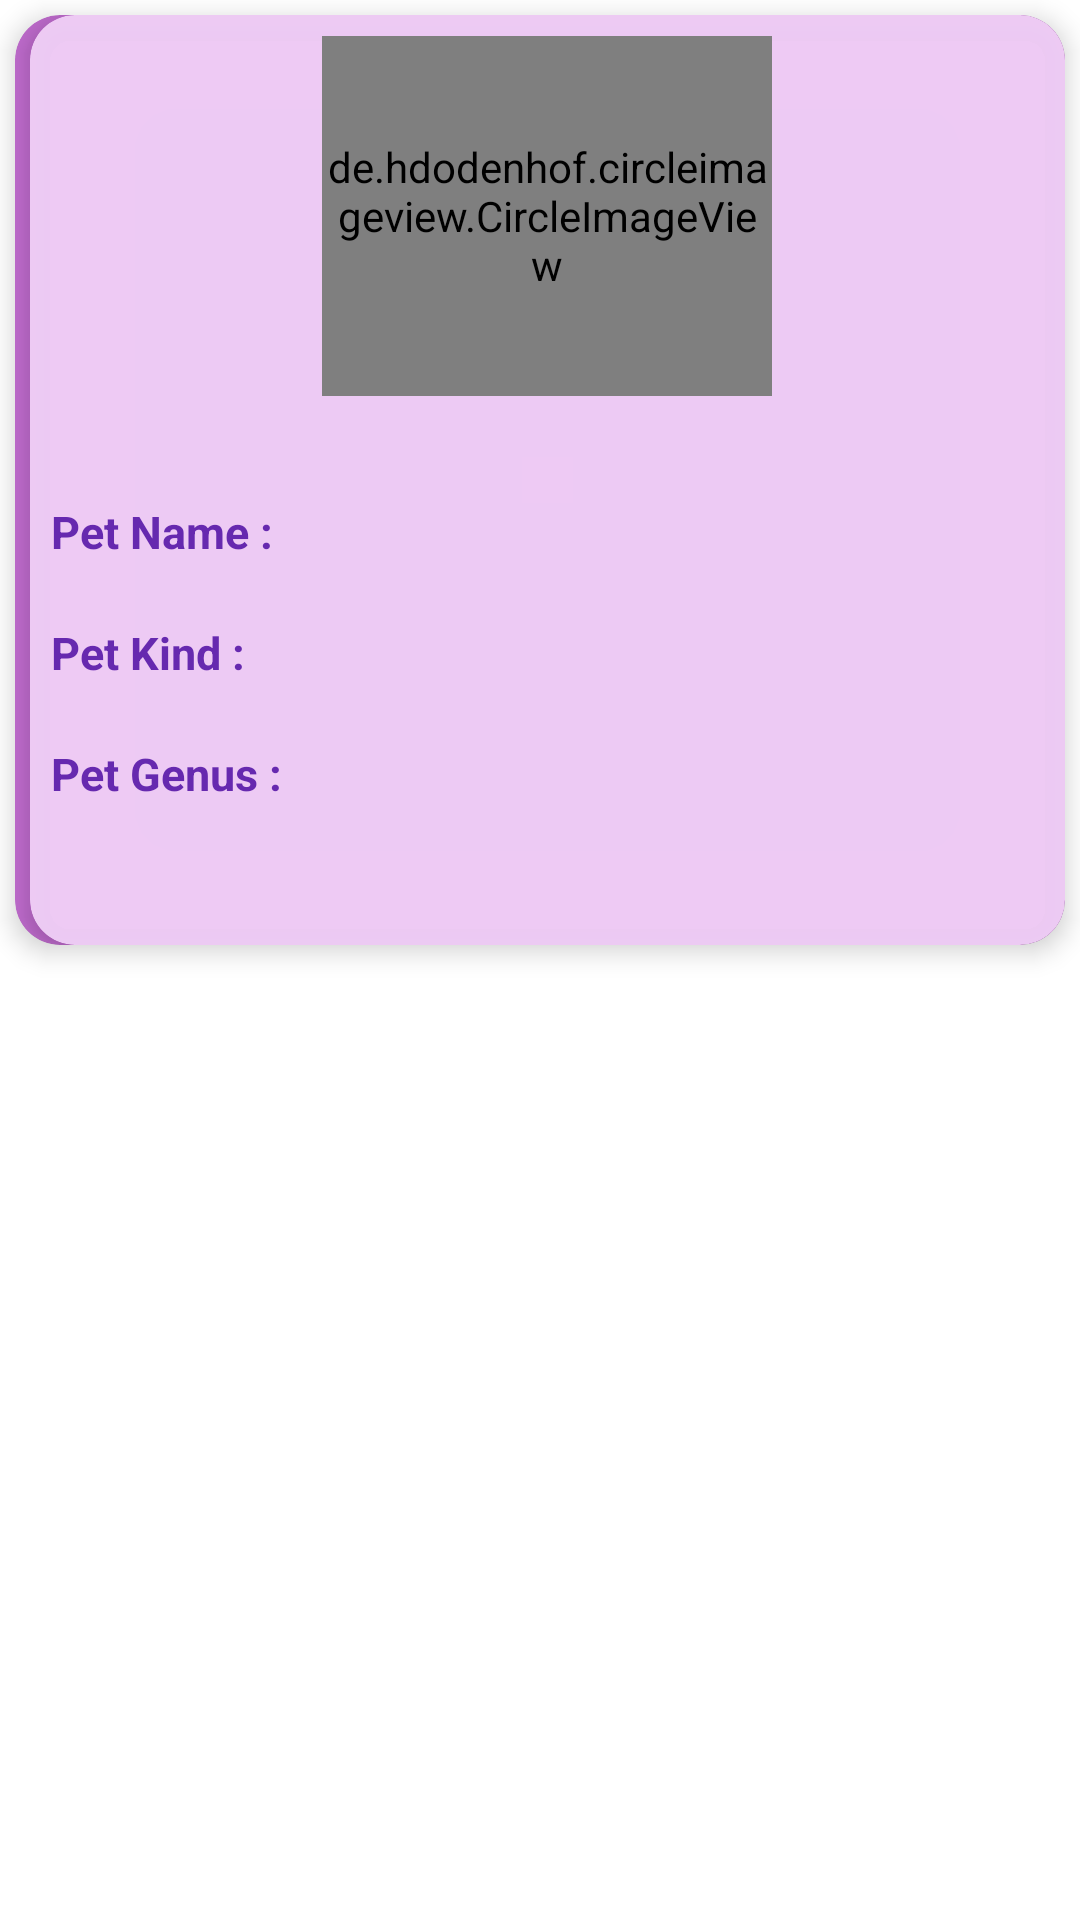

Write the Android layout XML for this screen, with the resource values it uses.
<!-- AndroidManifest.xml: application theme Theme.PetTracking -->
<!-- res/layout/pet_list_item_layout.xml -->
<?xml version="1.0" encoding="utf-8"?>
<LinearLayout xmlns:android="http://schemas.android.com/apk/res/android"
    android:layout_width="match_parent"
    android:orientation="vertical"
    android:layout_height="wrap_content">


    <androidx.cardview.widget.CardView
        xmlns:card_view="http://schemas.android.com/apk/res-auto"
        card_view:cardElevation="5dp"
        android:textAlignment="center"
        android:clickable="true"
        android:layout_margin="5dp"
        card_view:cardBackgroundColor="#F5BE66CD"
        android:layout_width="match_parent"
        android:layout_height="310dp"
        card_view:cardCornerRadius="15dp">

    <androidx.cardview.widget.CardView
        xmlns:card_view="http://schemas.android.com/apk/res-auto"
        card_view:cardElevation="5dp"
        android:textAlignment="center"
        android:clickable="true"
        android:layout_marginLeft="5dp"
        android:layout_marginBottom="6dp"
        card_view:cardBackgroundColor="#F5F0CFF6"
        android:layout_width="match_parent"
        android:layout_height="310dp"
        card_view:cardCornerRadius="15dp">

        <LinearLayout
            android:layout_width="match_parent"
            android:layout_height="match_parent"
            android:orientation="vertical"
            android:screenReaderFocusable="true"
            android:layout_margin="2dp">


            <de.hdodenhof.circleimageview.CircleImageView
                xmlns:app="http://schemas.android.com/apk/res-auto"
                app:civ_border_width="1dp"
                app:civ_border_color="#FF000000"
                android:layout_width="150dp"
                android:layout_height="120dp"
                android:layout_margin="5dp"
                android:src="@drawable/golden"
                android:id="@+id/pet_fragment_image"
                android:layout_gravity="center"
                />

            <TextView
                android:layout_width="wrap_content"
                android:layout_height="wrap_content"
                android:text="Pet Name : "
                android:layout_marginTop="30dp"
                android:id="@+id/pet_name"
                android:textSize="15dp"
                android:textStyle="bold"
                android:textColor="#6629AF"
               android:layout_marginLeft="5dp">

            </TextView>
            <TextView
                android:layout_width="wrap_content"
                android:layout_height="wrap_content"
                android:text="Pet Kind : "
                android:layout_marginTop="20dp"
                android:id="@+id/pet_tur_name"
                android:textSize="15dp"
                android:textStyle="bold"
                android:textColor="#6629AF"
                android:layout_marginLeft="5dp">

            </TextView>

            <TextView
                android:layout_width="wrap_content"
                android:layout_height="wrap_content"
                android:text="Pet Genus : "
                android:layout_marginTop="20dp"
                android:id="@+id/pet_cins_name"
                android:textSize="15dp"
                android:textStyle="bold"
                android:textColor="#6629AF"
                android:layout_marginLeft="5dp">

            </TextView>


        </LinearLayout>

    </androidx.cardview.widget.CardView>
    </androidx.cardview.widget.CardView>


</LinearLayout>
<!-- resources referenced by this layout -->
<resources>
  <!-- drawable golden: jpg bitmap (drawable, 39266 bytes) -->
  <style name="Theme.PetTracking" parent="Theme.MaterialComponents.DayNight.DarkActionBar">
          
          <item name="colorPrimary">@color/purple_500</item>
          <item name="colorPrimaryVariant">@color/purple_700</item>
          <item name="colorOnPrimary">@color/white</item>
          
          <item name="colorSecondary">@color/teal_200</item>
          <item name="colorSecondaryVariant">@color/teal_700</item>
          <item name="colorOnSecondary">@color/black</item>
          
          <item name="android:statusBarColor" tools:targetApi="l">?attr/colorPrimaryVariant</item>
          
      </style>
  <color name="purple_500">#64dd17</color>
  <color name="purple_700">#1faa00</color>
  <color name="white">#FFFFFFFF</color>
  <color name="teal_200">#FF03DAC5</color>
  <color name="teal_700">#FF018786</color>
  <color name="black">#FF000000</color>
</resources>
